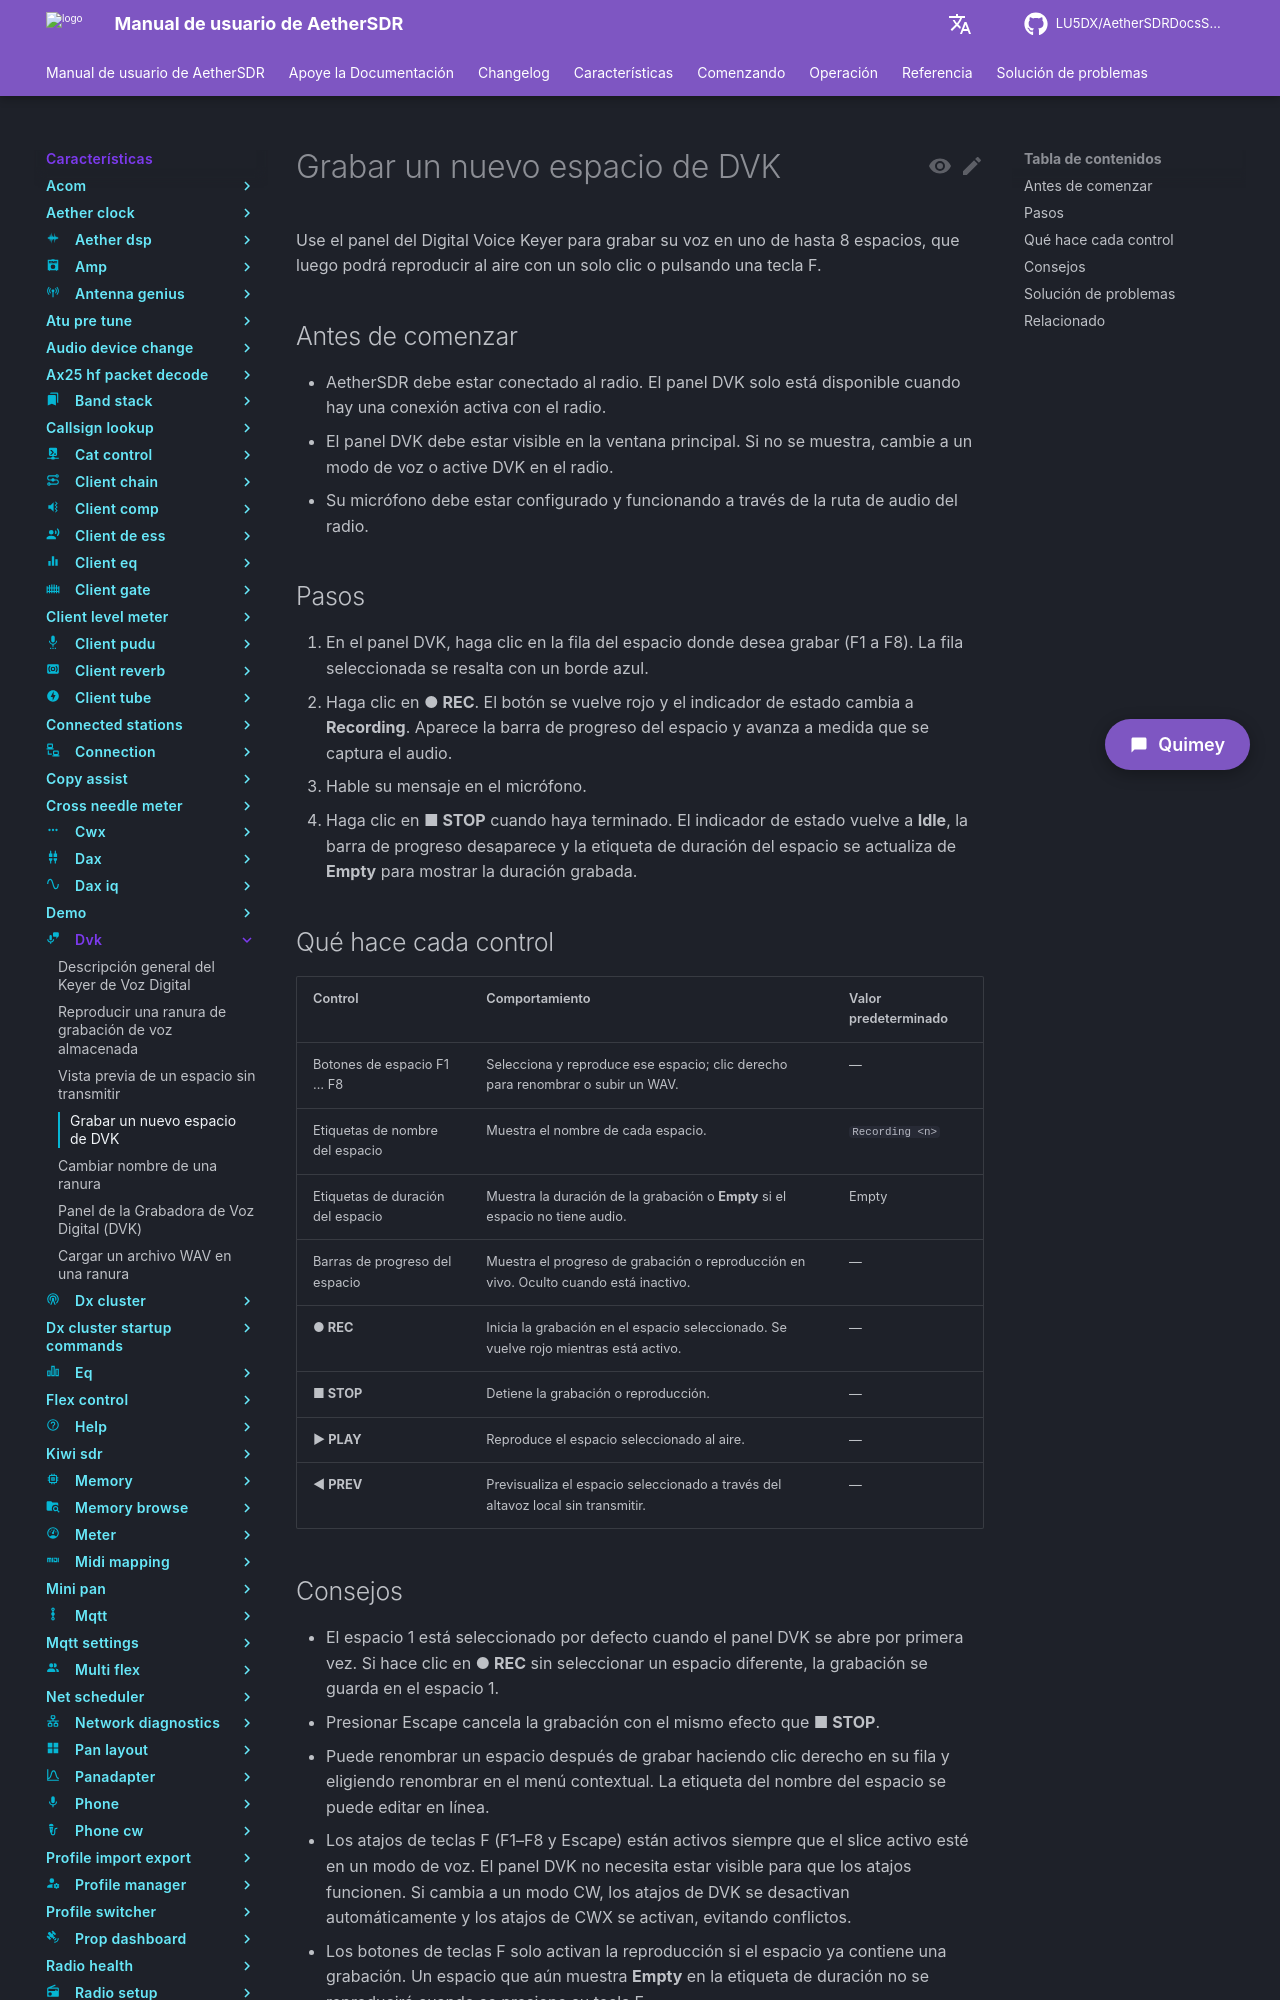

repository: LU5DX/AetherSDRDocsSpanish · page: 26.8.4/features/dvk/record-a-new-dvk-slot/index.html · generator: mkdocs

# Grabar un nuevo espacio de DVK

Use el panel del Digital Voice Keyer para grabar su voz en uno de hasta 8 espacios, que luego podrá reproducir al aire con un solo clic o pulsando una tecla F.

## Antes de comenzar

- AetherSDR debe estar conectado al radio. El panel DVK solo está disponible cuando hay una conexión activa con el radio.
- El panel DVK debe estar visible en la ventana principal. Si no se muestra, cambie a un modo de voz o active DVK en el radio.
- Su micrófono debe estar configurado y funcionando a través de la ruta de audio del radio.

## Pasos

1. En el panel DVK, haga clic en la fila del espacio donde desea grabar (F1 a F8). La fila seleccionada se resalta con un borde azul.
2. Haga clic en **● REC**. El botón se vuelve rojo y el indicador de estado cambia a **Recording**. Aparece la barra de progreso del espacio y avanza a medida que se captura el audio.
3. Hable su mensaje en el micrófono.
4. Haga clic en **■ STOP** cuando haya terminado. El indicador de estado vuelve a **Idle**, la barra de progreso desaparece y la etiqueta de duración del espacio se actualiza de **Empty** para mostrar la duración grabada.

## Qué hace cada control

| Control | Comportamiento | Valor predeterminado |
|---|---|---|
| Botones de espacio F1 … F8 | Selecciona y reproduce ese espacio; clic derecho para renombrar o subir un WAV. | — |
| Etiquetas de nombre del espacio | Muestra el nombre de cada espacio. | `Recording <n>` |
| Etiquetas de duración del espacio | Muestra la duración de la grabación o **Empty** si el espacio no tiene audio. | Empty |
| Barras de progreso del espacio | Muestra el progreso de grabación o reproducción en vivo. Oculto cuando está inactivo. | — |
| **● REC** | Inicia la grabación en el espacio seleccionado. Se vuelve rojo mientras está activo. | — |
| **■ STOP** | Detiene la grabación o reproducción. | — |
| **▶ PLAY** | Reproduce el espacio seleccionado al aire. | — |
| **◀ PREV** | Previsualiza el espacio seleccionado a través del altavoz local sin transmitir. | — |

## Consejos

- El espacio 1 está seleccionado por defecto cuando el panel DVK se abre por primera vez. Si hace clic en **● REC** sin seleccionar un espacio diferente, la grabación se guarda en el espacio 1.
- Presionar Escape cancela la grabación con el mismo efecto que **■ STOP**.
- Puede renombrar un espacio después de grabar haciendo clic derecho en su fila y eligiendo renombrar en el menú contextual. La etiqueta del nombre del espacio se puede editar en línea.
- Los atajos de teclas F (F1–F8 y Escape) están activos siempre que el slice activo esté en un modo de voz. El panel DVK no necesita estar visible para que los atajos funcionen. Si cambia a un modo CW, los atajos de DVK se desactivan automáticamente y los atajos de CWX se activan, evitando conflictos.
- Los botones de teclas F solo activan la reproducción si el espacio ya contiene una grabación. Un espacio que aún muestra **Empty** en la etiqueta de duración no se reproducirá cuando se presione su tecla F.
